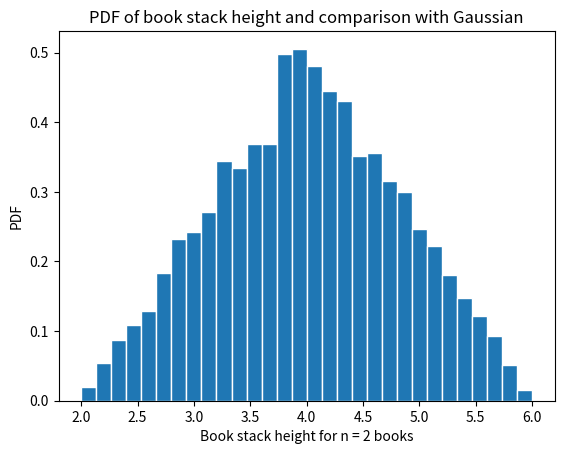

Recreate this plot in Python.
'''
uniform(a, b, n)
a - b range from a to b
generate n numbers
'''

import numpy as np
import matplotlib.mlab as mlab
import matplotlib.pyplot as plt

def problem_1():
	a = 1; b = 3 	# a=min bookwidth ; b=max bookwidth
	nbooks = 2 	# Number of books
	nbins = 30 		# Number of bins
	edgecolor = 'w' # Color separating bars in the bargraph
	N = 10000

	# X is the array with the values of the RV to be plotted
	X = [sum(np.random.uniform(a, b, nbooks)) for i in range(0, N)]
	
	# Create bins and histogram
	bins = [float(x) for x in np.linspace(nbooks * a, nbooks * b, nbins + 1)]
	h1, bin_edges = np.histogram(X, bins, density=True)
	# Define points on the horizontal axis
	be1 = bin_edges[0 : len(bin_edges) - 1]
	be2 = bin_edges[1 : len(bin_edges)]
	b1 = (be1 + be2) / 2
	barwidth = b1[1] - b1[0] # Width of bars in the bargraph
	fig1 = plt.figure(1)
	plt.xlabel('Book stack height for n = ' + str(nbooks) + ' books')
	plt.ylabel('PDF')
	plt.title('PDF of book stack height and comparison with Gaussian')
	plt.bar(b1, h1, width = barwidth, edgecolor = edgecolor)
	plt.show()


def problem_2():
	N = 10000
	beta = 0.5
	nbins = 30 		# Number of bins
	edgecolor = 'w' # Color separating bars in the bargraph

	X = np.random.exponential(beta, N)

	'''
	# Create bins and histogram
	#bins = [float(x) for x in np.linspace(beta, beta, nbins + 1)]
	h1, bin_edges = np.histogram(X,  density=True)
	be1 = bin_edges[0 : len(bin_edges) - 1]
	be2 = bin_edges[1 : len(bin_edges)]
	b1 = (be1 + be2) / 2
	barwidth = b1[1] - b1[0] # Width of bars in the bargraph
	fig1 = plt.figure(1)
	'''

	plt.hist(X, bins = 30)
	plt.xlabel('')
	plt.ylabel('')
	plt.title('Problem 2')
	plt.bar(1, 10, width = 1, edgecolor = edgecolor)
	plt.show()


def problem_3():
	a = 1; b = 3 # a=min bookwidth ; b=max bookwidth
	#nbooks = 5 # Number of books
	nbins = 30 # Number of bins
	edgecolor = 'w' # Color separating bars in the bargraph
	N = 10000
	beta = 45

	X = np.random.exponential(beta, N)
	
	# Create bins and histogram
	#bins = [float(x) for x in np.linspace(24 * a, 24 * b, nbins + 1)]
	h1, bin_edges = np.histogram(X, density=True)
	# Define points on the horizontal axis
	be1 = bin_edges[0 : len(bin_edges) - 1]
	be2 = bin_edges[1 : len(bin_edges)]
	b1 = (be1 + be2) / 2
	barwidth = b1[1] - b1[0] # Width of bars in the bargraph
	fig1 = plt.figure(1)
	# Labels
	plt.xlabel('Book stack height for n = ' + str(nbooks) + ' books')
	plt.ylabel('PDF')
	plt.title('PDF of book stack height and comparison with Gaussian')
	plt.bar(b1, h1, width = barwidth, edgecolor = edgecolor)
	plt.show()

'''
#3 is literally #1
24 of soemthing, #1 books are uniform,
#3 is not uniform, so use exponential distribution
replace 15 books with 24
instead of adding 15, now add 24
'''


problem_1()
#problem_2()
#problem_3()